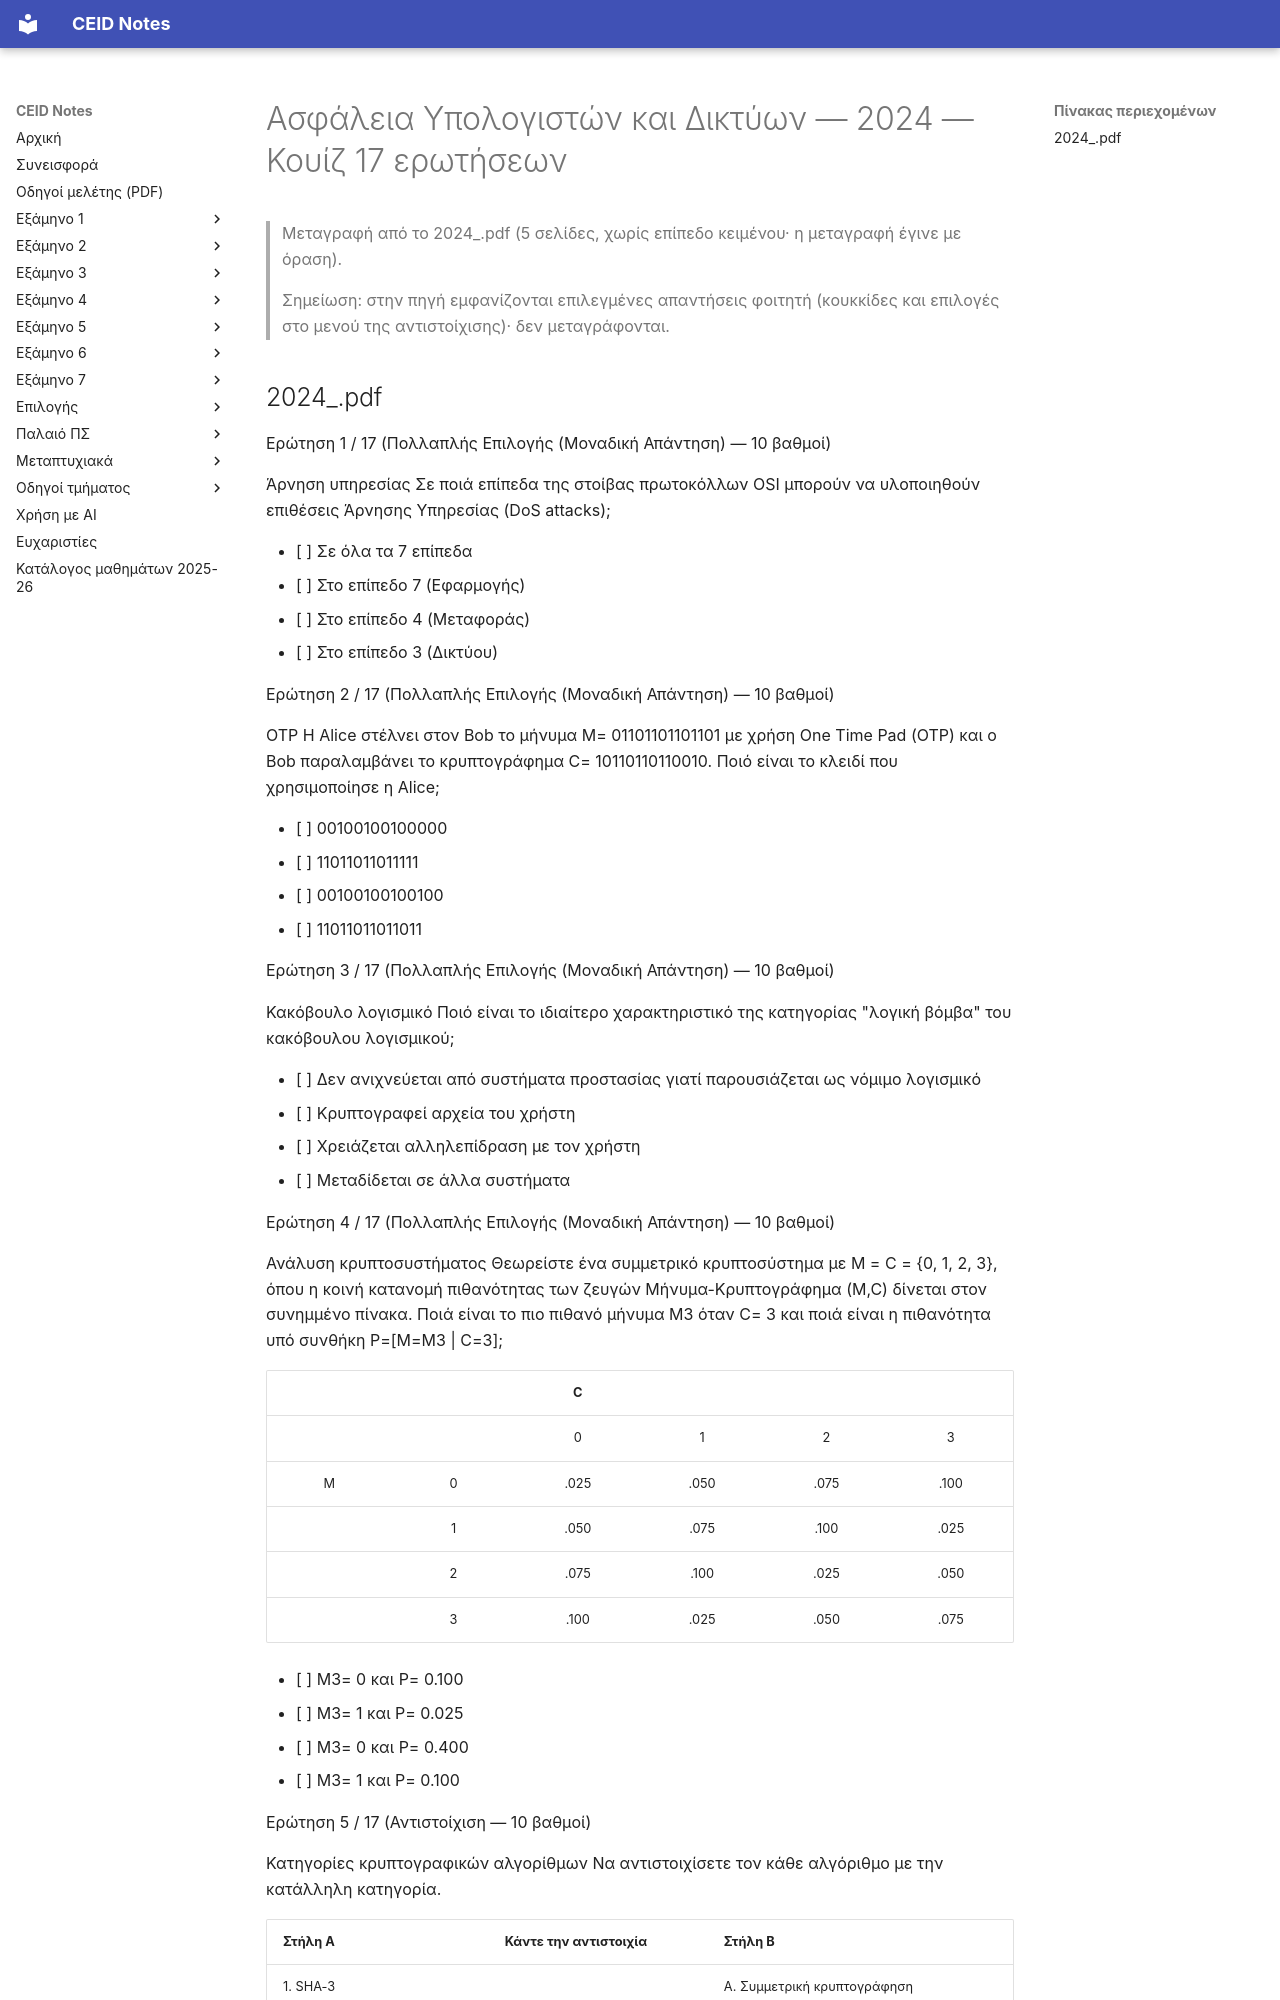

repository: kdngiorgos/ceid-notes · page: Electives (Μαθήματα Επιλογής)/Χειμερινά (Winter-Fall)/Ασφάλεια Υπολογιστών και Δικτύων - CEID_ΝΣΜ02/Previous Exams/2024.html · generator: mkdocs

---
course: CEID_NSM02
session: '2024'
label: 2024 — Κουίζ 17 ερωτήσεων (ημερομηνία άγνωστη)
sources:
- 2024_.pdf
format: mixed
duration_min: null
notes: Ψηφιακό κουίζ με 17 ερωτήσεις (16 πολλαπλής επιλογής μίας σωστής απάντησης και 1 αντιστοίχισης, βλ. Ερώτηση 5). Η ημερομηνία δεν φαίνεται στο αρχείο· η χρονολόγηση «2024» προέρχεται από το όνομα αρχείου. Η μορφή διαφέρει από την εξέταση 2024-09. Η Ερώτηση 13 είναι κομμένη στο άκρο της φωτογραφίας (σημειώνεται στο κείμενο).
transcription: partial
solutions: ai-unverified
---
# Ασφάλεια Υπολογιστών και Δικτύων — 2024 — Κουίζ 17 ερωτήσεων

> Μεταγραφή από το 2024_.pdf (5 σελίδες, χωρίς επίπεδο κειμένου· η μεταγραφή έγινε με όραση).
>
> Σημείωση: στην πηγή εμφανίζονται επιλεγμένες απαντήσεις φοιτητή (κουκκίδες και επιλογές στο μενού της αντιστοίχισης)· δεν μεταγράφονται.
